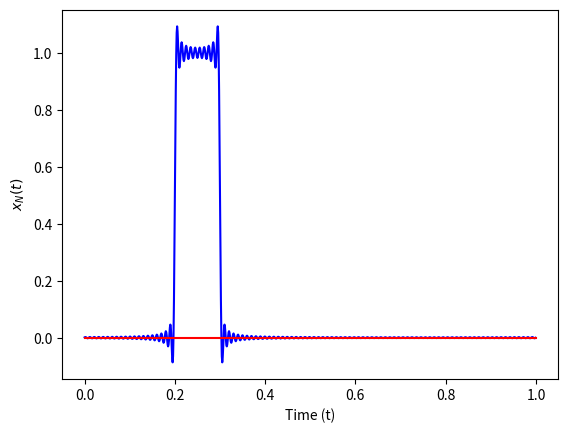

The matplotlib source for this figure:
import numpy as n
import matplotlib.pyplot as plt

T = 1                   # period
sample_rate = 1000.0    # sample rate
N = 101                 # number of terms 
tau = 0.2               # delay

# partition the t-axis
t = n.arange(int(sample_rate*T))/sample_rate

# allocate an array for the signal
xn = n.zeros(len(t),dtype=n.complex64)

# function for the Fourier coefficients
def ck(k):
    if k == 0:
        return 1/10
    else:
        return 1/(n.pi*k)*n.exp(-1j*n.pi*k/10)*n.sin(n.pi*k/10)

# compute the delayed signal
for i in range(-N,N+1):
    xn += ck(i)*n.exp(1j*2*n.pi*i*(t-tau)/T)

# plot the result
plt.plot(t,xn.real,color="blue")
plt.plot(t,xn.imag,color="red")
plt.xlabel("Time (t)")
plt.ylabel("$x_{N}(t)$")
# if needed
# plt.plot()